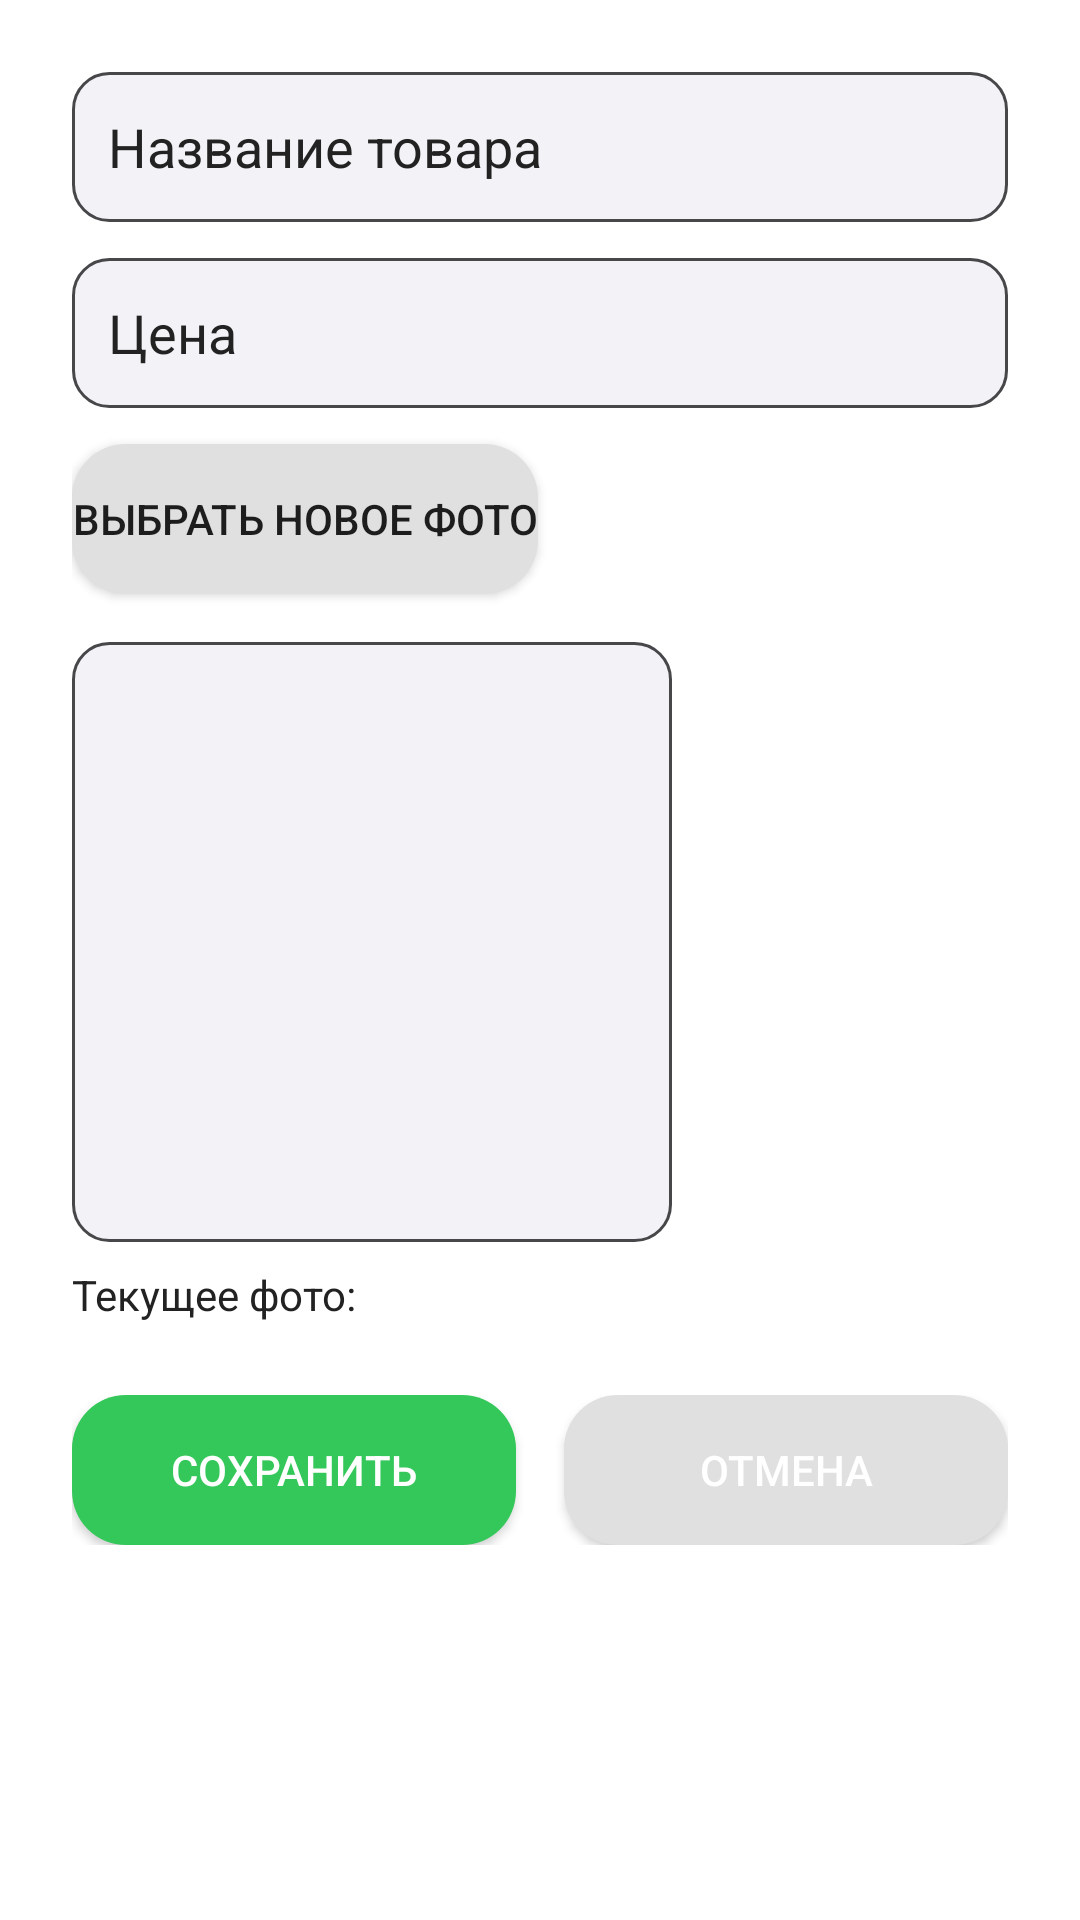

Reconstruct the res/layout file that produces this screen, plus the resources it refers to.
<!-- AndroidManifest.xml: application theme Theme.CP_PI -->
<!-- res/layout/activity_edit_product.xml -->
<?xml version="1.0" encoding="utf-8"?>
<ScrollView xmlns:android="http://schemas.android.com/apk/res/android"
            android:layout_width="match_parent"
            android:layout_height="match_parent"
            android:padding="24dp"
            android:layout_marginTop="35dp"
            android:background="@color/bgLight">

    <LinearLayout
            android:orientation="vertical"
            android:layout_width="match_parent"
            android:layout_height="wrap_content">

        <EditText
                android:id="@+id/inputName"
                android:layout_width="match_parent"
                android:layout_height="50dp"
                android:textColor="@color/textDark"
                android:textColorHint="@color/textDark"
                android:background="@drawable/rounded_input"
                android:padding="12dp"
                android:hint="Название товара"/>

        <EditText
                android:id="@+id/inputPrice"
                android:layout_width="match_parent"
                android:layout_height="50dp"
                android:background="@drawable/rounded_input"
                android:padding="12dp"
                android:textColor="@color/textDark"
                android:textColorHint="@color/textDark"
                android:hint="Цена"
                android:inputType="numberDecimal"
                android:layout_marginTop="12dp"/>

        <Button
                android:id="@+id/btnChoosePhoto"
                android:layout_width="wrap_content"
                android:layout_height="50dp"
                android:background="@drawable/btn_round_gray"
                android:text="Выбрать новое фото"
                android:layout_marginTop="12dp"/>

        <ImageView
                android:id="@+id/newImage"
                android:layout_width="200dp"
                android:layout_height="200dp"
                android:layout_marginTop="16dp"
                android:background="@drawable/rounded_input"
                android:scaleType="centerCrop"/>

        <TextView
                android:layout_width="wrap_content"
                android:layout_height="wrap_content"
                android:text="Текущее фото:"
                android:textColor="@color/textDark"
                android:layout_marginTop="8dp"/>

        <LinearLayout
                android:layout_width="match_parent"
                android:layout_height="wrap_content"
                android:orientation="horizontal"
                android:layout_marginTop="24dp">

            <Button
                    android:id="@+id/btnSave"
                    android:layout_width="0dp"
                    android:layout_height="50dp"
                    android:layout_weight="1"
                    android:layout_marginEnd="8dp"
                    android:text="Сохранить"
                    android:textColor="@android:color/white"
                    android:background="@drawable/btn_round_green"/>

            <Button
                    android:id="@+id/btnCancel"
                    android:layout_width="0dp"
                    android:layout_height="50dp"
                    android:layout_weight="1"
                    android:layout_marginStart="8dp"
                    android:text="Отмена"
                    android:textColor="@android:color/white"
                    android:background="@drawable/btn_round_gray"/>

        </LinearLayout>

    </LinearLayout>
</ScrollView>
<!-- resources referenced by this layout -->
<resources>
  <color name="bgLight">#FFFFFF</color>
  <color name="textDark">#222222</color>
  <!-- drawable btn_round_gray (drawable) -->
  <shape xmlns:android="http://schemas.android.com/apk/res/android"
         android:shape="rectangle">
      <corners android:radius="18dp" />
      <solid android:color="#E0E0E0" />
  </shape>
  <!-- drawable btn_round_green (drawable) -->
  <shape xmlns:android="http://schemas.android.com/apk/res/android"
         android:shape="rectangle">
      <corners android:radius="18dp" />
      <solid android:color="@color/accentGreen" />
  </shape>
  <!-- drawable rounded_input (drawable) -->
  <shape xmlns:android="http://schemas.android.com/apk/res/android">
      <corners android:radius="12dp"/>
      <solid android:color="#F2F2F7"/>
      <stroke
              android:width="1dp"
              android:color="#47474A"/>
  </shape>
  <style name="Theme.CP_PI" parent="Theme.MaterialComponents.DayNight.DarkActionBar">
          
          <item name="colorPrimary">@color/purple_500</item>
          <item name="colorPrimaryVariant">@color/purple_700</item>
          <item name="colorOnPrimary">@color/white</item>
          
          <item name="colorSecondary">@color/teal_200</item>
          <item name="colorSecondaryVariant">@color/teal_700</item>
          <item name="colorOnSecondary">@color/black</item>
          
          <item name="android:statusBarColor">?attr/colorPrimaryVariant</item>
          
      </style>
  <color name="accentGreen">#34C759</color>
  <color name="purple_500">#FF6200EE</color>
  <color name="purple_700">#FF3700B3</color>
  <color name="white">#FFFFFFFF</color>
  <color name="teal_200">#FF03DAC5</color>
  <color name="teal_700">#FF018786</color>
  <color name="black">#FF000000</color>
</resources>
